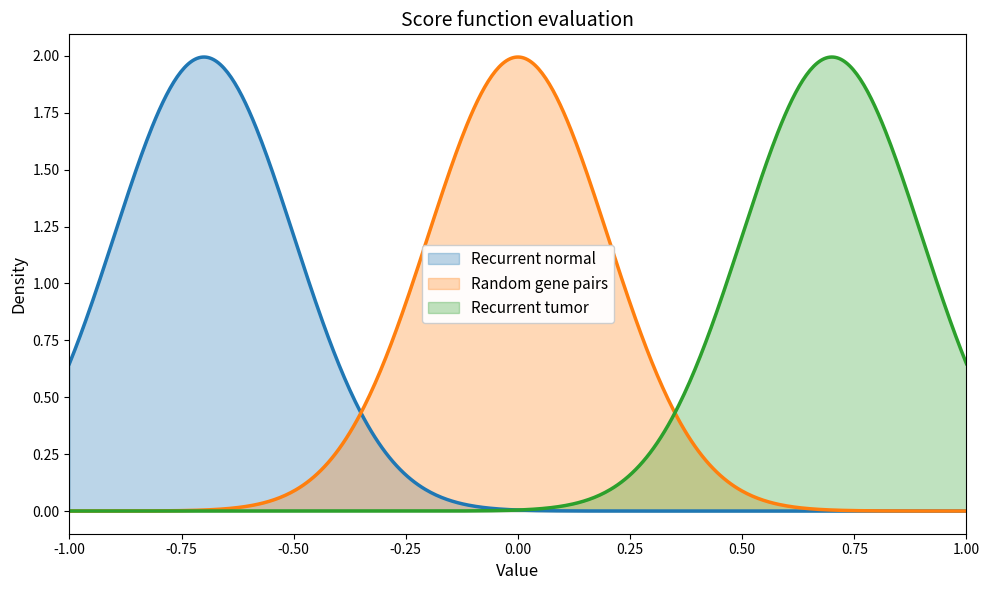

Generate this figure with matplotlib:
#!/usr/bin/env python3
import numpy as np
import matplotlib.pyplot as plt
from scipy.stats import norm

# Simple normal distributions with low variance
dist1 = norm(loc=-0.7, scale=0.2)
dist2 = norm(loc=0, scale=0.2)
dist3 = norm(loc=0.7, scale=0.2)

x = np.linspace(-1, 1, 500)
pdf1 = dist1.pdf(x)
pdf2 = dist2.pdf(x)
pdf3 = dist3.pdf(x)

# Plot
plt.figure(figsize=(10, 6))
plt.fill_between(x, pdf1, alpha=0.3, color='tab:blue', label='Recurrent normal')
plt.fill_between(x, pdf2, alpha=0.3, color='tab:orange', label='Random gene pairs')
plt.fill_between(x, pdf3, alpha=0.3, color='tab:green', label='Recurrent tumor')
plt.plot(x, pdf1, linewidth=2.5, color='tab:blue')
plt.plot(x, pdf2, linewidth=2.5, color='tab:orange')
plt.plot(x, pdf3, linewidth=2.5, color='tab:green')
plt.xlim(-1, 1)
plt.xlabel('Value', fontsize=12)
plt.ylabel('Density', fontsize=12)
plt.legend(fontsize=11, framealpha=0.95)
plt.title('Score function evaluation', fontsize=14)
plt.tight_layout()
plt.savefig('ideal_score_eval.png')
